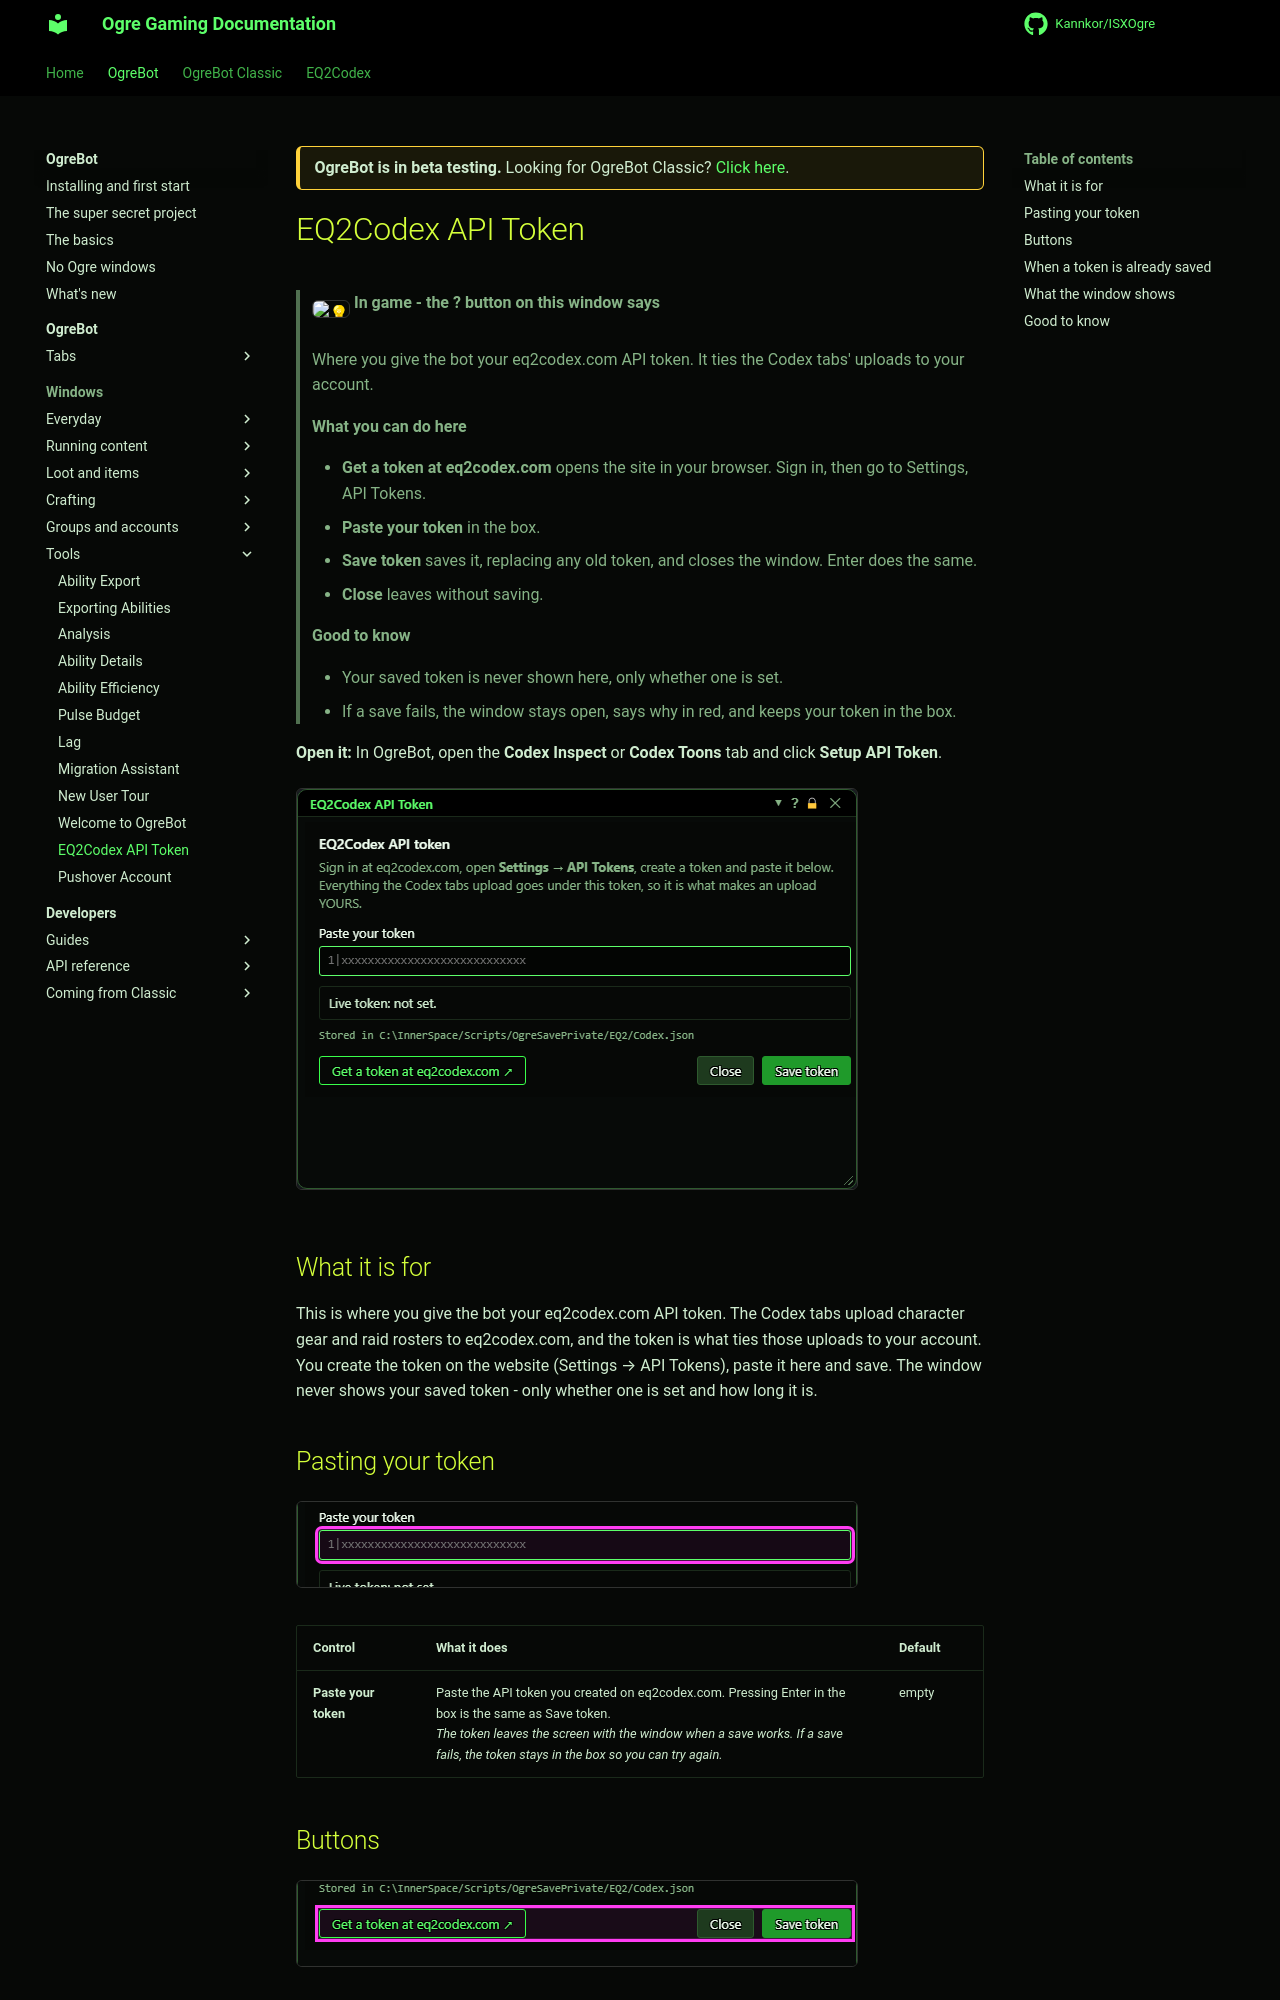

repository: Kannkor/ISXOgre · page: EQ2/bot/windows/codextoken/index.html · generator: mkdocs

<div class="ogre-beta" markdown>
**OgreBot is in beta testing.** Looking for OgreBot Classic? [Click here](../../index.md).
</div>

# EQ2Codex API Token

> **:bulb: In game - the ? button on this window says**
>
> Where you give the bot your eq2codex.com API token. It ties the Codex tabs' uploads to your account.
>
> **What you can do here**
>
> - **Get a token at eq2codex.com** opens the site in your browser. Sign in, then go to Settings, API Tokens.
> - **Paste your token** in the box.
> - **Save token** saves it, replacing any old token, and closes the window. Enter does the same.
> - **Close** leaves without saving.
>
> **Good to know**
>
> - Your saved token is never shown here, only whether one is set.
> - If a save fails, the window stays open, says why in red, and keeps your token in the box.

**Open it:** In OgreBot, open the **Codex Inspect** or **Codex Toons** tab and click **Setup API Token**.

[![EQ2Codex API Token](../assets/codextoken/window.png)](../assets/codextoken/window.png "Click for full size")

## What it is for

This is where you give the bot your eq2codex.com API token. The Codex tabs upload character gear and raid rosters to eq2codex.com, and the token is what ties those uploads to your account. You create the token on the website (Settings → API Tokens), paste it here and save. The window never shows your saved token - only whether one is set and how long it is.

## Pasting your token

[![Pasting your token](../assets/codextoken/paste.png)](../assets/codextoken/paste.png "Click for full size")

| Control | What it does | Default |
|---|---|---|
| **Paste your token** | Paste the API token you created on eq2codex.com. Pressing Enter in the box is the same as Save token.<br>*The token leaves the screen with the window when a save works. If a save fails, the token stays in the box so you can try again.* | empty |
